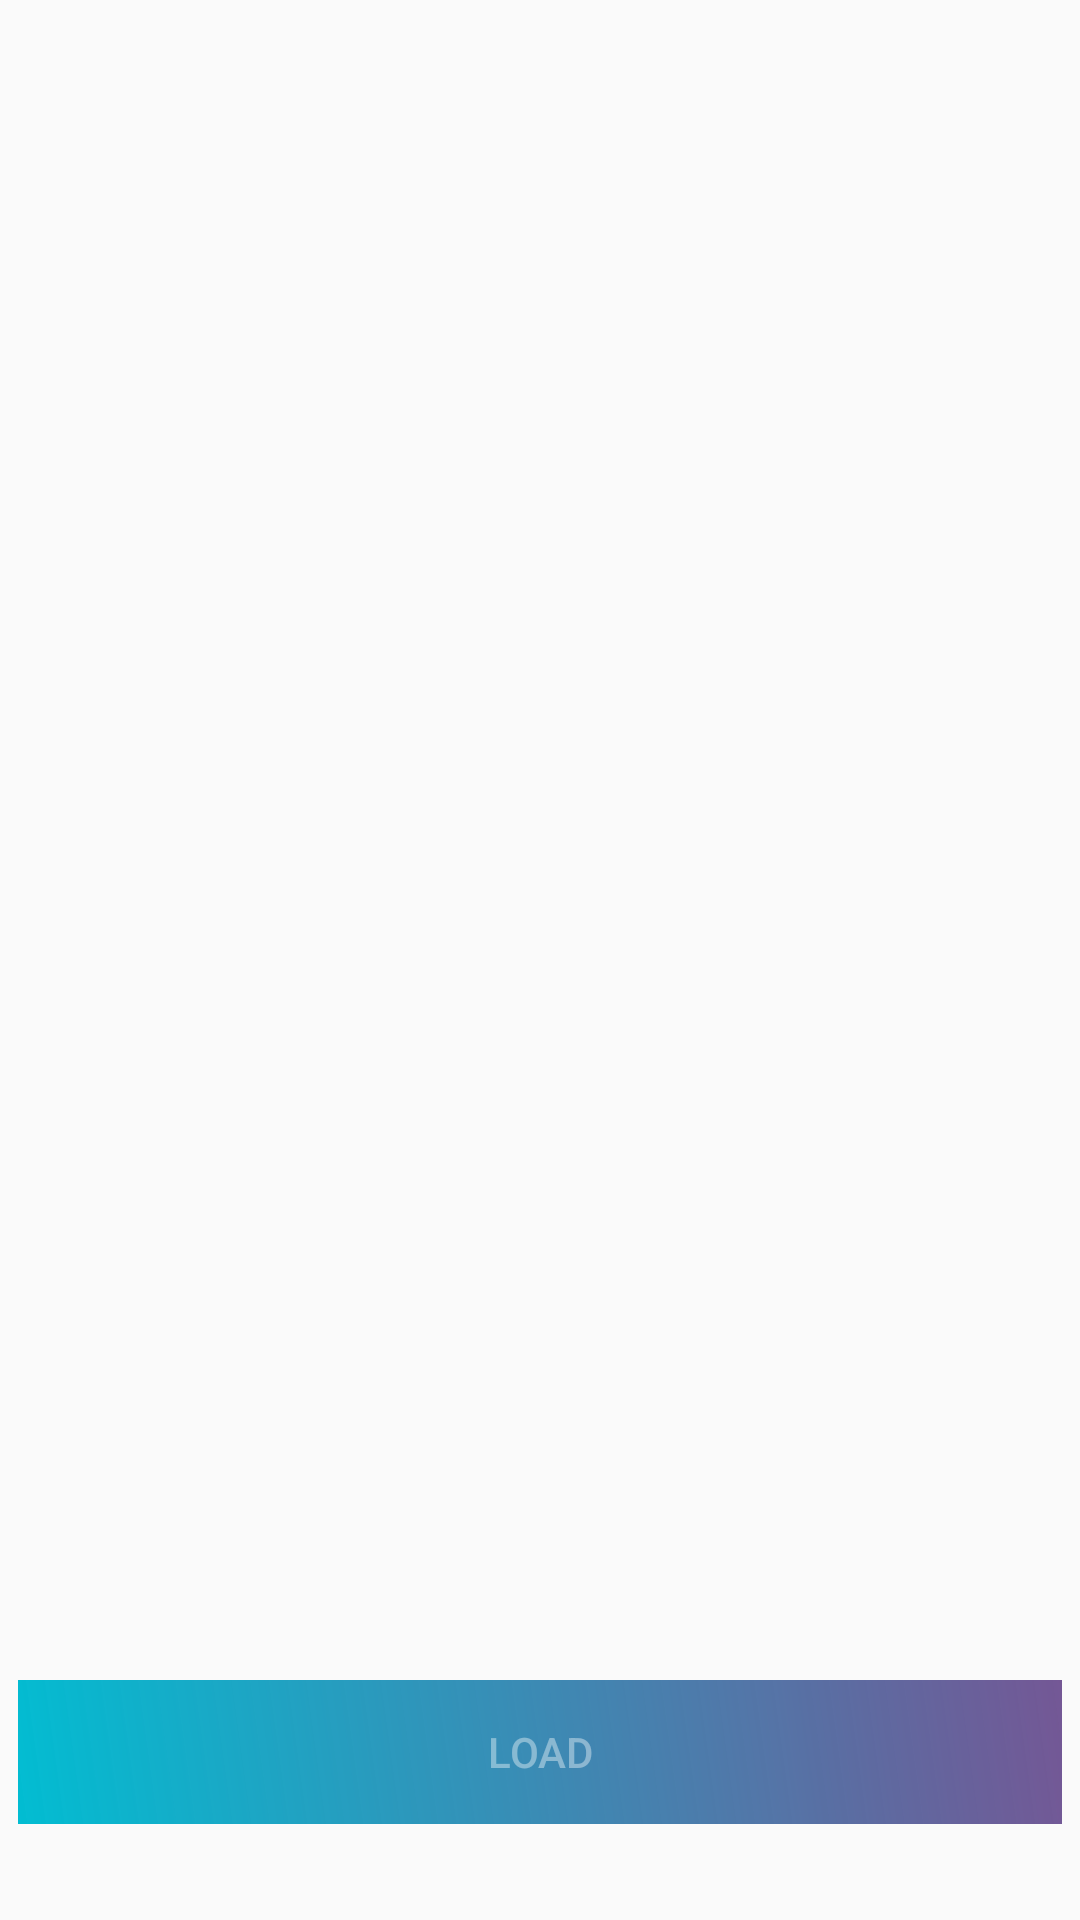

Android layout source for this screen:
<!-- AndroidManifest.xml: application theme AppTheme -->
<!-- res/layout/fragment_blank.xml -->
<?xml version="1.0" encoding="utf-8"?>
<android.support.constraint.ConstraintLayout xmlns:android="http://schemas.android.com/apk/res/android"
    xmlns:app="http://schemas.android.com/apk/res-auto"
    xmlns:tools="http://schemas.android.com/tools"
    android:layout_width="match_parent"
    android:layout_height="match_parent"
    android:orientation="vertical"
    tools:context=".ButtonFragmentStartMenu">

    <Button
        android:id="@+id/btnload"
        android:layout_width="348dp"
        android:layout_height="wrap_content"
        android:layout_marginStart="8dp"
        android:layout_marginEnd="8dp"
        android:layout_marginBottom="32dp"
        android:background="@drawable/btn_bg_load"
        android:text="@string/load"
        android:onClick="goToMenuAppmenu"
        android:textColor="@color/login_form_details_medium"
        app:layout_constraintBottom_toBottomOf="parent"
        app:layout_constraintEnd_toEndOf="parent"
        app:layout_constraintStart_toStartOf="parent"
        tools:ignore="OnClick" />

</android.support.constraint.ConstraintLayout>
<!-- resources referenced by this layout -->
<resources>
  <color name="login_form_details_medium">#66ffffff</color>
  <!-- drawable btn_bg_load (drawable) -->
  <?xml version="1.0" encoding="utf-8"?>
  <shape xmlns:android="http://schemas.android.com/apk/res/android">
  
      
          
          
          
  
      <gradient
          android:startColor="#02BDD2"
          android:endColor="#C64d2878"
          android:angle="45"/>
  
  
  </shape>
  <string name="load">LOAD</string>
  <style name="AppTheme" parent="Theme.AppCompat.Light.NoActionBar">
          
          <item name="colorPrimary">@color/colorPrimary</item>
          <item name="colorPrimaryDark">@color/colorPrimaryDark</item>
          <item name="colorAccent">@color/colorAccent</item>
      </style>
  <color name="colorPrimary">#C64D2878</color>
  <color name="colorPrimaryDark">#CD86186D</color>
  <color name="colorAccent">#02BDD2</color>
</resources>
